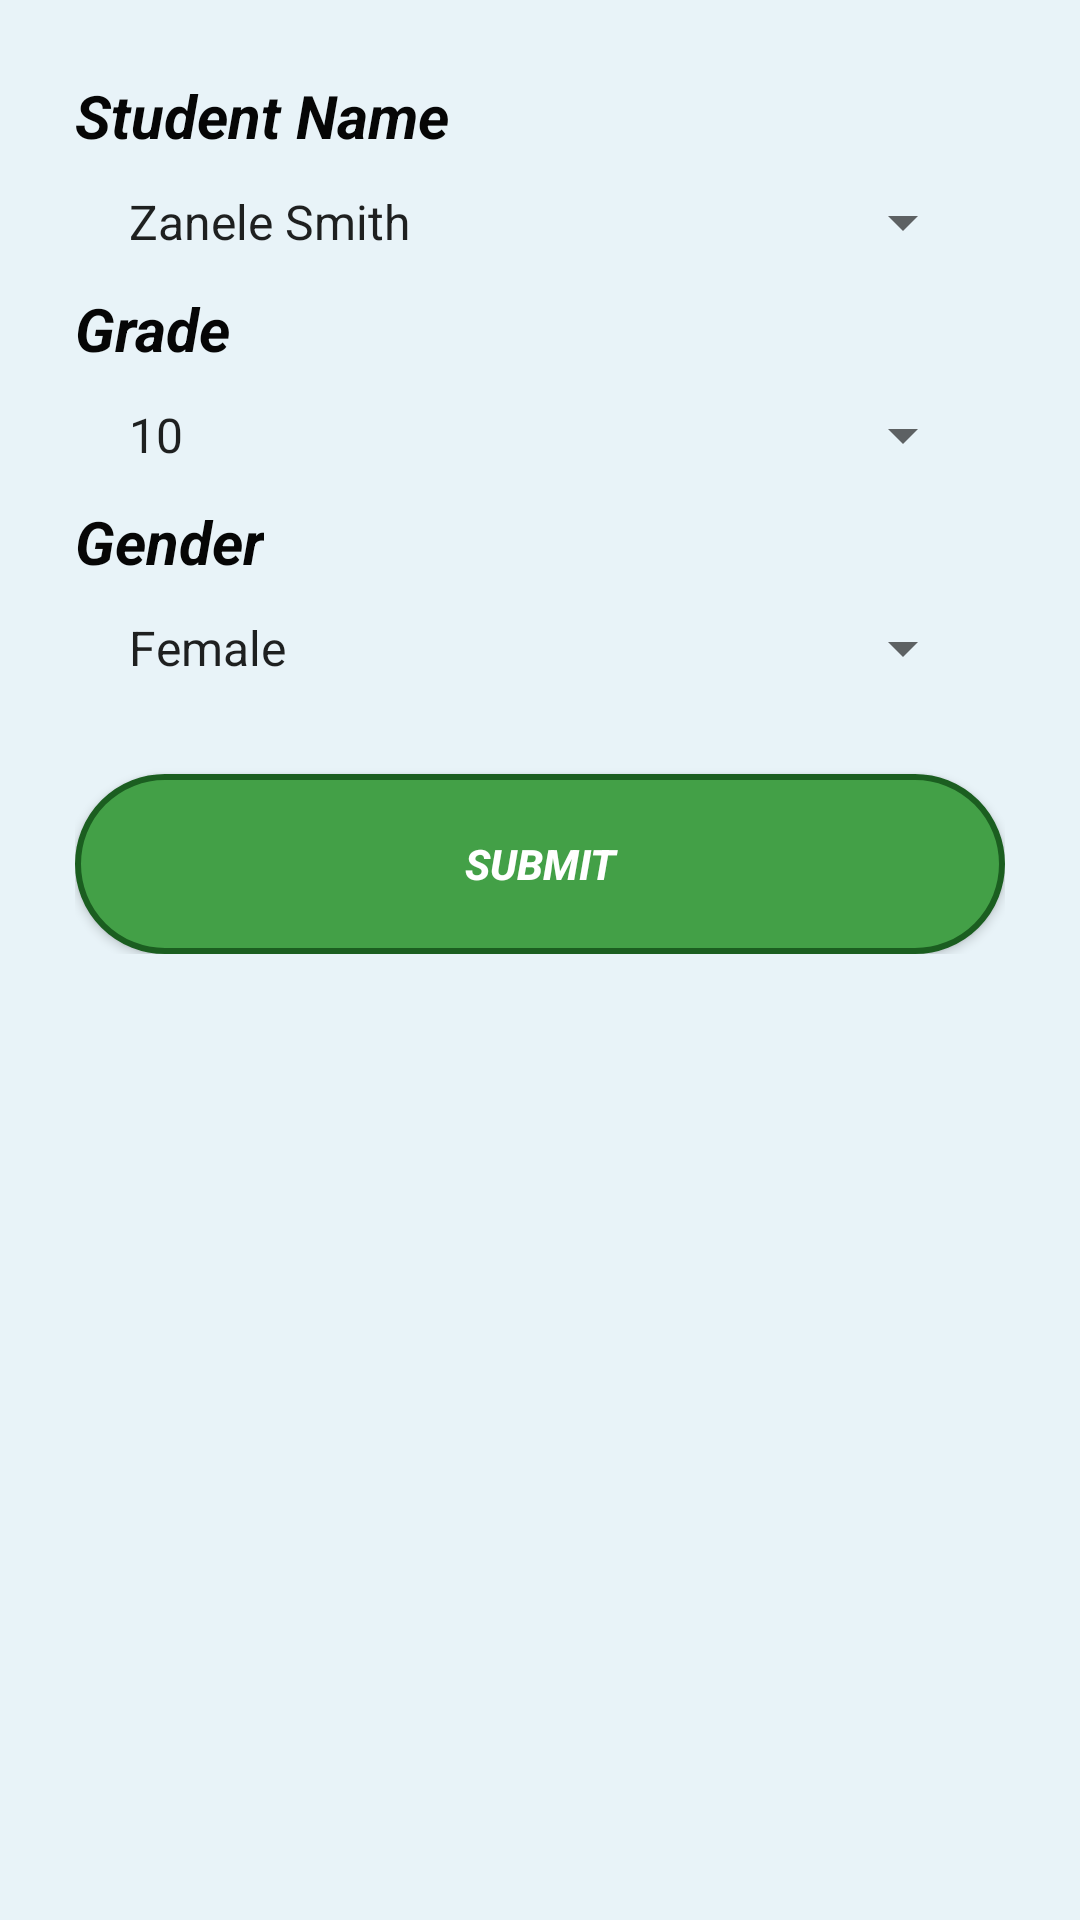

Reconstruct the res/layout file that produces this screen, plus the resources it refers to.
<!-- AndroidManifest.xml: application theme AppTheme -->
<!-- res/layout/activity_give_marks.xml -->
<?xml version="1.0" encoding="utf-8"?>
<ScrollView xmlns:android="http://schemas.android.com/apk/res/android"
    android:layout_width="match_parent"
    android:layout_height="match_parent"
    android:fillViewport="false"
    android:background="#120297e3">

    <LinearLayout
        xmlns:tools="http://schemas.android.com/tools"
        android:layout_width="match_parent"
        android:layout_height="wrap_content"
        android:orientation="vertical"
        android:weightSum="1"
        android:padding="25dp"

        tools:context=".LoginActivity"
        >





        <TextView
            android:layout_width="wrap_content"
            android:layout_height="wrap_content"
            android:text="Student Name"
            android:textStyle="bold|italic"
            android:textColor="#060606"
            android:textSize="20dp" />

        <Spinner
            android:id="@+id/marksYear"
            android:layout_width="match_parent"
            android:layout_height="wrap_content"
            android:entries="@array/year_array"
            android:layout_margin="10dp" />


        <TextView
            android:layout_width="wrap_content"
            android:layout_height="wrap_content"
            android:text="Grade"
            android:textStyle="bold|italic"
            android:textColor="#060606"
            android:textSize="20dp" />

        <Spinner
            android:id="@+id/marksSem"
            android:layout_width="match_parent"
            android:layout_height="wrap_content"
            android:entries="@array/sem_array"
            android:layout_margin="10dp" />




        <TextView
            android:layout_width="wrap_content"
            android:layout_height="wrap_content"
            android:text="Gender"
            android:textStyle="bold|italic"
            android:textColor="#060606"
            android:textSize="20dp" />

        <Spinner
            android:id="@+id/marksBranch"
            android:layout_width="match_parent"
            android:layout_height="wrap_content"
            android:entries="@array/branch_array"
            android:layout_margin="10dp" />



        


        <Button

            android:id="@+id/button"
            android:layout_width="match_parent"
            android:layout_height="wrap_content"
            android:text="@string/button_label"
            android:background="@drawable/teacher"
            android:textColor="#ffffff"
            android:textStyle="bold|italic"
            android:layout_marginTop="20dp"
            android:onClick="MarksSubmit"

            />


    </LinearLayout>



</ScrollView>
<!-- resources referenced by this layout -->
<resources>
  <string-array name="branch_array">
          <item>Female</item>
          <item>Male</item>
  
  
  
  
      </string-array>
  <string-array name="sem_array">
          <item>10</item>
          <item>11</item>
  
      </string-array>
  <string-array name="year_array">
          <item>Zanele Smith</item>
          <item>Phindlie Malulake</item>
          <item>Thulisile Molo</item>
          <item>Siphesihle Khoza</item>
  
      </string-array>
  <!-- drawable teacher (drawable) -->
  <?xml version="1.0" encoding="utf-8"?>
  <selector xmlns:android="http://schemas.android.com/apk/res/android">
  
  <item android:state_pressed="false">
      <shape android:shape="rectangle">
          <corners
              android:radius="100dp"
              />
          <gradient
              android:angle="45"
              android:centerX="35%"
              android:startColor="#43A047"
              android:centerColor="#43A047"
              android:endColor="#43A047"
              android:type="linear"
              />
          <padding
              android:left="0dp"
              android:top="0dp"
              android:right="0dp"
              android:bottom="0dp"
              />
          <size
              android:width="270dp"
              android:height="60dp"
              />
          <stroke
              android:width="2dp"
              android:color="#1B5E20"
              />
  
      </shape>
  </item>
  <item android:state_pressed="true">
      <shape android:shape="oval">
          <corners
              android:radius="100dp"
              />
          <gradient
              android:angle="45"
              android:centerX="35%"
              android:startColor="#43A047"
              android:centerColor="#43A047"
              android:endColor="#43A047"
              android:type="linear"
              />
          <padding
              android:left="0dp"
              android:top="0dp"
              android:right="0dp"
              android:bottom="0dp"
              />
          <size
              android:width="270dp"
              android:height="60dp"
              />
          
      </shape>
  </item>
  </selector>
  <string name="button_label">Submit</string>
  <string name="select2">Choose an item</string>
  <style name="AppTheme" parent="Theme.AppCompat.Light.DarkActionBar">
          
  
  
          <item name="colorPrimaryDark">@color/main</item>
  
  
      </style>
  <item name="main" type="color">#1D4851</item>
</resources>
